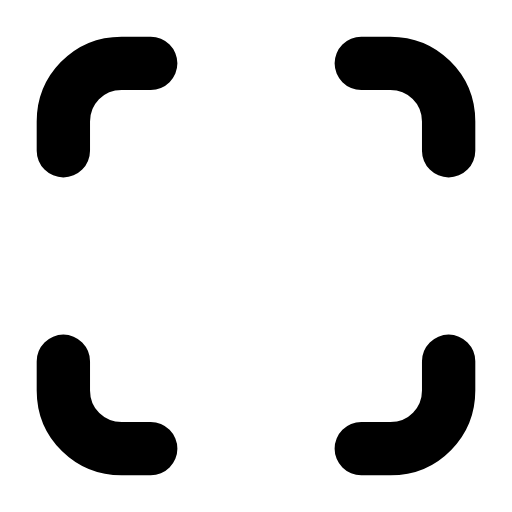
t = 0.00 s
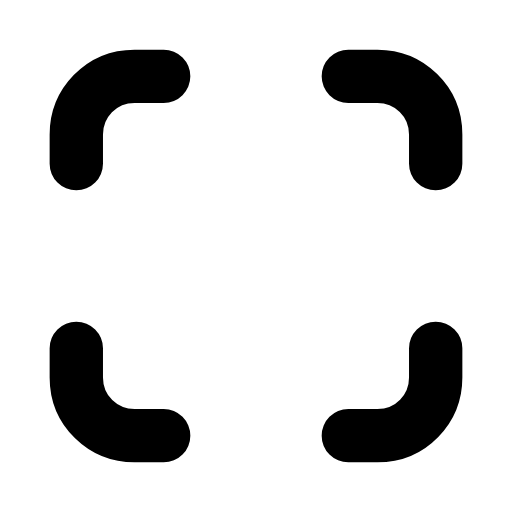
t = 0.31 s
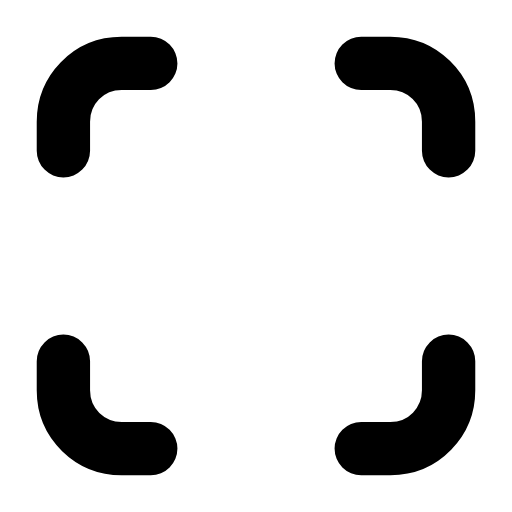
t = 0.63 s
t = 0.93 s: frame unchanged from t = 0.00 s, image omitted
t = 1.25 s: frame unchanged from t = 0.00 s, image omitted
t = 1.58 s: frame unchanged from t = 0.00 s, image omitted

The animated SVG that drew these frames (rendered in a browser with its animation timeline set to each time). Animation: 4 SMIL elements (animateTransform=4); one cycle of 1.90 s, repeats indefinitely.

<svg xmlns="http://www.w3.org/2000/svg" width="24" height="24" viewBox="0 0 24 24" fill="none"><g transform="translate(-0.6 -0.6) scale(1.05)"><g><animateTransform attributeName="transform" type="translate" values="0 0;0 0;0.7 0.7;0 0;0 0;0 0;0 0;0.7 0.7;0 0;0 0;0 0" keyTimes="0;0.135;0.2475;0.36;0.45;0.6;0.66;0.735;0.81;0.9;1" dur="1.9s" repeatCount="indefinite" calcMode="spline" keySplines="0.16 1 0.3 1;0.16 1 0.3 1;0.16 1 0.3 1;0.16 1 0.3 1;0.16 1 0.3 1;0.16 1 0.3 1;0.16 1 0.3 1;0.16 1 0.3 1;0.16 1 0.3 1;0.16 1 0.3 1"/><path stroke="currentColor" stroke-width="2.381" stroke-linecap="round" stroke-linejoin="round" fill="none" d="M3.4 7.3L3.4 6C3.4 4.6 4.5 3.4 6 3.4L7.3 3.4"></path></g><g><animateTransform attributeName="transform" type="translate" values="0 0;0 0;-0.7 0.7;0 0;0 0;0 0;0 0;-0.7 0.7;0 0;0 0;0 0" keyTimes="0;0.135;0.2475;0.36;0.45;0.6;0.66;0.735;0.81;0.9;1" dur="1.9s" repeatCount="indefinite" calcMode="spline" keySplines="0.16 1 0.3 1;0.16 1 0.3 1;0.16 1 0.3 1;0.16 1 0.3 1;0.16 1 0.3 1;0.16 1 0.3 1;0.16 1 0.3 1;0.16 1 0.3 1;0.16 1 0.3 1;0.16 1 0.3 1"/><path stroke="currentColor" stroke-width="2.381" stroke-linecap="round" stroke-linejoin="round" fill="none" d="M16.7 3.4L18 3.4C19.4 3.4 20.6 4.5 20.6 6L20.6 7.3"></path></g><g><animateTransform attributeName="transform" type="translate" values="0 0;0 0;-0.7 -0.7;0 0;0 0;0 0;0 0;-0.7 -0.7;0 0;0 0;0 0" keyTimes="0;0.135;0.2475;0.36;0.45;0.6;0.66;0.735;0.81;0.9;1" dur="1.9s" repeatCount="indefinite" calcMode="spline" keySplines="0.16 1 0.3 1;0.16 1 0.3 1;0.16 1 0.3 1;0.16 1 0.3 1;0.16 1 0.3 1;0.16 1 0.3 1;0.16 1 0.3 1;0.16 1 0.3 1;0.16 1 0.3 1;0.16 1 0.3 1"/><path stroke="currentColor" stroke-width="2.381" stroke-linecap="round" stroke-linejoin="round" fill="none" d="M20.6 16.7L20.6 18C20.6 19.4 19.5 20.6 18 20.6L16.7 20.6"></path></g><g><animateTransform attributeName="transform" type="translate" values="0 0;0 0;0.7 -0.7;0 0;0 0;0 0;0 0;0.7 -0.7;0 0;0 0;0 0" keyTimes="0;0.135;0.2475;0.36;0.45;0.6;0.66;0.735;0.81;0.9;1" dur="1.9s" repeatCount="indefinite" calcMode="spline" keySplines="0.16 1 0.3 1;0.16 1 0.3 1;0.16 1 0.3 1;0.16 1 0.3 1;0.16 1 0.3 1;0.16 1 0.3 1;0.16 1 0.3 1;0.16 1 0.3 1;0.16 1 0.3 1;0.16 1 0.3 1"/><path stroke="currentColor" stroke-width="2.381" stroke-linecap="round" stroke-linejoin="round" fill="none" d="M7.3 20.6L6 20.6C4.6 20.6 3.4 19.5 3.4 18L3.4 16.7"></path></g></g></svg>
